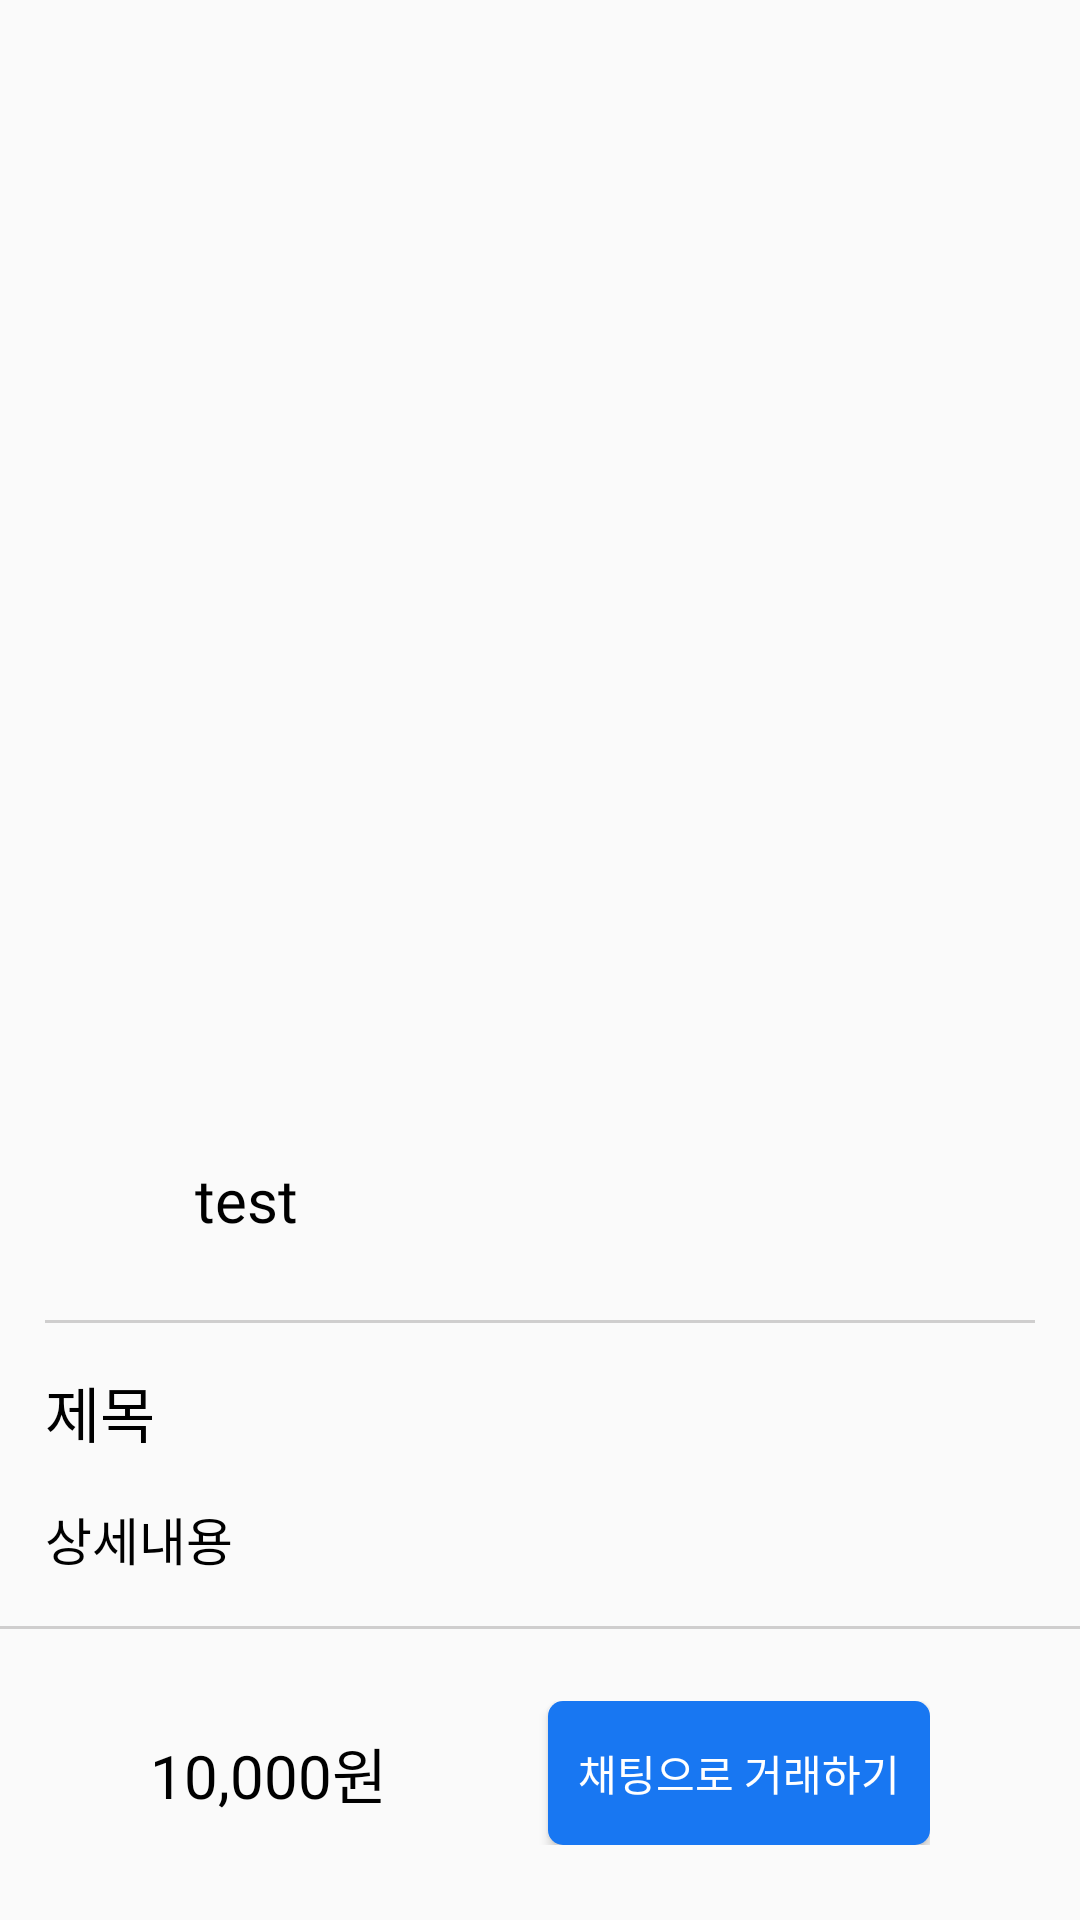

Here is an Android app screen rendered from its layout file. Give the layout XML and the strings, colors and styles it references.
<!-- AndroidManifest.xml: application theme Theme.MarketAndroid -->
<!-- res/layout/activity_store.xml -->
<?xml version="1.0" encoding="utf-8"?>
<RelativeLayout xmlns:android="http://schemas.android.com/apk/res/android"
    xmlns:app="http://schemas.android.com/apk/res-auto"
    xmlns:tools="http://schemas.android.com/tools"
    android:layout_width="match_parent"
    android:layout_height="match_parent"
    tools:context=".home.StoreActivity">

    <RelativeLayout
        android:id="@+id/top"
        android:layout_width="match_parent"
        android:layout_height="350dp">

        <androidx.recyclerview.widget.RecyclerView
            android:id="@+id/recyclerView"
            android:layout_width="match_parent"
            android:layout_height="match_parent" />

        <ProgressBar
            android:id="@+id/progress"
            android:layout_width="wrap_content"
            android:layout_height="wrap_content"
            android:layout_centerInParent="true"
            android:visibility="gone"/>
    </RelativeLayout>

    <LinearLayout
        android:id="@+id/topLayout"
        android:layout_width="match_parent"
        android:layout_height="wrap_content"
        android:orientation="vertical">

        <RelativeLayout
            android:layout_width="match_parent"
            android:layout_height="30dp"
            android:layout_marginTop="18dp"
            android:layout_marginLeft="15dp"
            android:layout_marginRight="15dp">

            <ImageButton
                android:id="@+id/backButton"
                android:layout_width="20dp"
                android:layout_height="20dp"
                android:background="@drawable/back"
                android:layout_centerVertical="true"/>
        </RelativeLayout>

    </LinearLayout>

    <androidx.core.widget.NestedScrollView
        android:layout_width="match_parent"
        android:layout_height="match_parent"
        android:layout_below="@+id/top"
        android:layout_marginTop="25dp"
        android:layout_marginLeft="15dp"
        android:layout_marginRight="15dp">

        <LinearLayout
            android:layout_width="match_parent"
            android:layout_height="wrap_content"
            android:orientation="vertical">

            <RelativeLayout
                android:layout_width="match_parent"
                android:layout_height="wrap_content">

                <ImageView
                    android:id="@+id/image"
                    android:layout_width="50dp"
                    android:layout_height="50dp"
                    android:src="@drawable/person"/>

                <TextView
                    android:id="@+id/userName"
                    android:layout_width="wrap_content"
                    android:layout_height="wrap_content"
                    android:layout_centerInParent="true"
                    android:layout_toRightOf="@+id/image"
                    android:layout_marginRight="10dp"
                    android:text="test"
                    android:fontFamily="@font/gmm"
                    android:textColor="#000000"
                    android:textSize="20dp"/>

            </RelativeLayout>

            <LinearLayout
                android:layout_width="match_parent"
                android:layout_height="1dp"
                android:background="#CFCECE"
                android:layout_alignParentBottom="true"
                android:layout_marginTop="15dp"
                android:layout_marginBottom="15dp"/>

            <TextView
                android:id="@+id/title"
                android:layout_width="wrap_content"
                android:layout_height="wrap_content"
                android:textColor="#000000"
                android:textSize="20dp"
                android:fontFamily="@font/gmm"
                android:text="제목"/>




            <TextView
                android:id="@+id/content"
                android:layout_width="wrap_content"
                android:layout_height="wrap_content"
                android:textColor="#000000"
                android:textSize="17dp"
                android:fontFamily="@font/gmm"
                android:text="상세내용"
                android:layout_marginTop="15dp"/>

        </LinearLayout>
    </androidx.core.widget.NestedScrollView>

    <RelativeLayout
        android:layout_width="match_parent"
        android:layout_height="wrap_content"
        android:orientation="vertical"
        android:layout_alignParentBottom="true">

        <LinearLayout
            android:layout_width="match_parent"
            android:layout_height="1dp"
            android:background="#CFCECE"/>

        <RelativeLayout
            android:layout_centerInParent="true"
            android:layout_width="match_parent"
            android:layout_height="wrap_content"
            android:orientation="horizontal"
            android:layout_marginTop="25dp"
            android:layout_marginBottom="25dp"
            android:layout_marginLeft="50dp"
            android:layout_marginRight="50dp">

            <TextView
                android:layout_alignParentLeft="true"
                android:id="@+id/price"
                android:layout_centerVertical="true"
                android:layout_width="wrap_content"
                android:layout_height="wrap_content"
                android:textColor="#000000"
                android:textSize="20dp"
                android:fontFamily="@font/gmm"
                android:text="10,000원"/>



            <Button
                android:id="@+id/chatButton"
                android:layout_width="wrap_content"
                android:layout_height="wrap_content"
                android:background="@drawable/degisn6"
                android:layout_alignParentRight="true"
                android:textColor="#ffffff"
                android:fontFamily="@font/gmm"
                android:text="채팅으로 거래하기"
                android:paddingLeft="10dp"
                android:paddingRight="10dp"
                android:layout_marginLeft="15dp"/>

        </RelativeLayout>


    </RelativeLayout>




</RelativeLayout>
<!-- resources referenced by this layout -->
<resources>
  <!-- drawable degisn6 (drawable) -->
  <?xml version="1.0" encoding="utf-8"?>
  
  <shape xmlns:android="http://schemas.android.com/apk/res/android"
      android:shape="rectangle" android:padding = "10dp">
      <corners
          android:radius="5dp"
          />
      <solid
          android:color="#1877F2"
          />
      <padding
          android:left="0dp"
          android:top="0dp"
          android:right="0dp"
          android:bottom="0dp"
          />
      <size
          android:width="60dp"
          android:height="25dp"
          />
  
  </shape>
  <style name="Theme.MarketAndroid" parent="Theme.AppCompat.Light">
          
          <item name="colorPrimary">@color/purple_500</item>
          <item name="colorPrimaryVariant">@color/purple_700</item>
          <item name="colorOnPrimary">@color/white</item>
          
          <item name="colorSecondary">@color/teal_200</item>
          <item name="colorSecondaryVariant">@color/teal_700</item>
          <item name="colorOnSecondary">@color/black</item>
          
          <item name="android:statusBarColor" tools:targetApi="l">?attr/colorPrimaryVariant</item>
          
          <item name="windowNoTitle">true</item>
          <item name="windowActionBar">false</item>
      </style>
  <!-- not gathered from this repository: default colours our renderer supplied (Android Studio template values) -->
  <color name="purple_500">#FF6200EE</color>
  <color name="purple_700">#FF3700B3</color>
  <color name="teal_200">#FF03DAC5</color>
  <color name="teal_700">#FF018786</color>
  <color name="black">#FF000000</color>
  <color name="white">#FFFFFFFF</color>
</resources>
